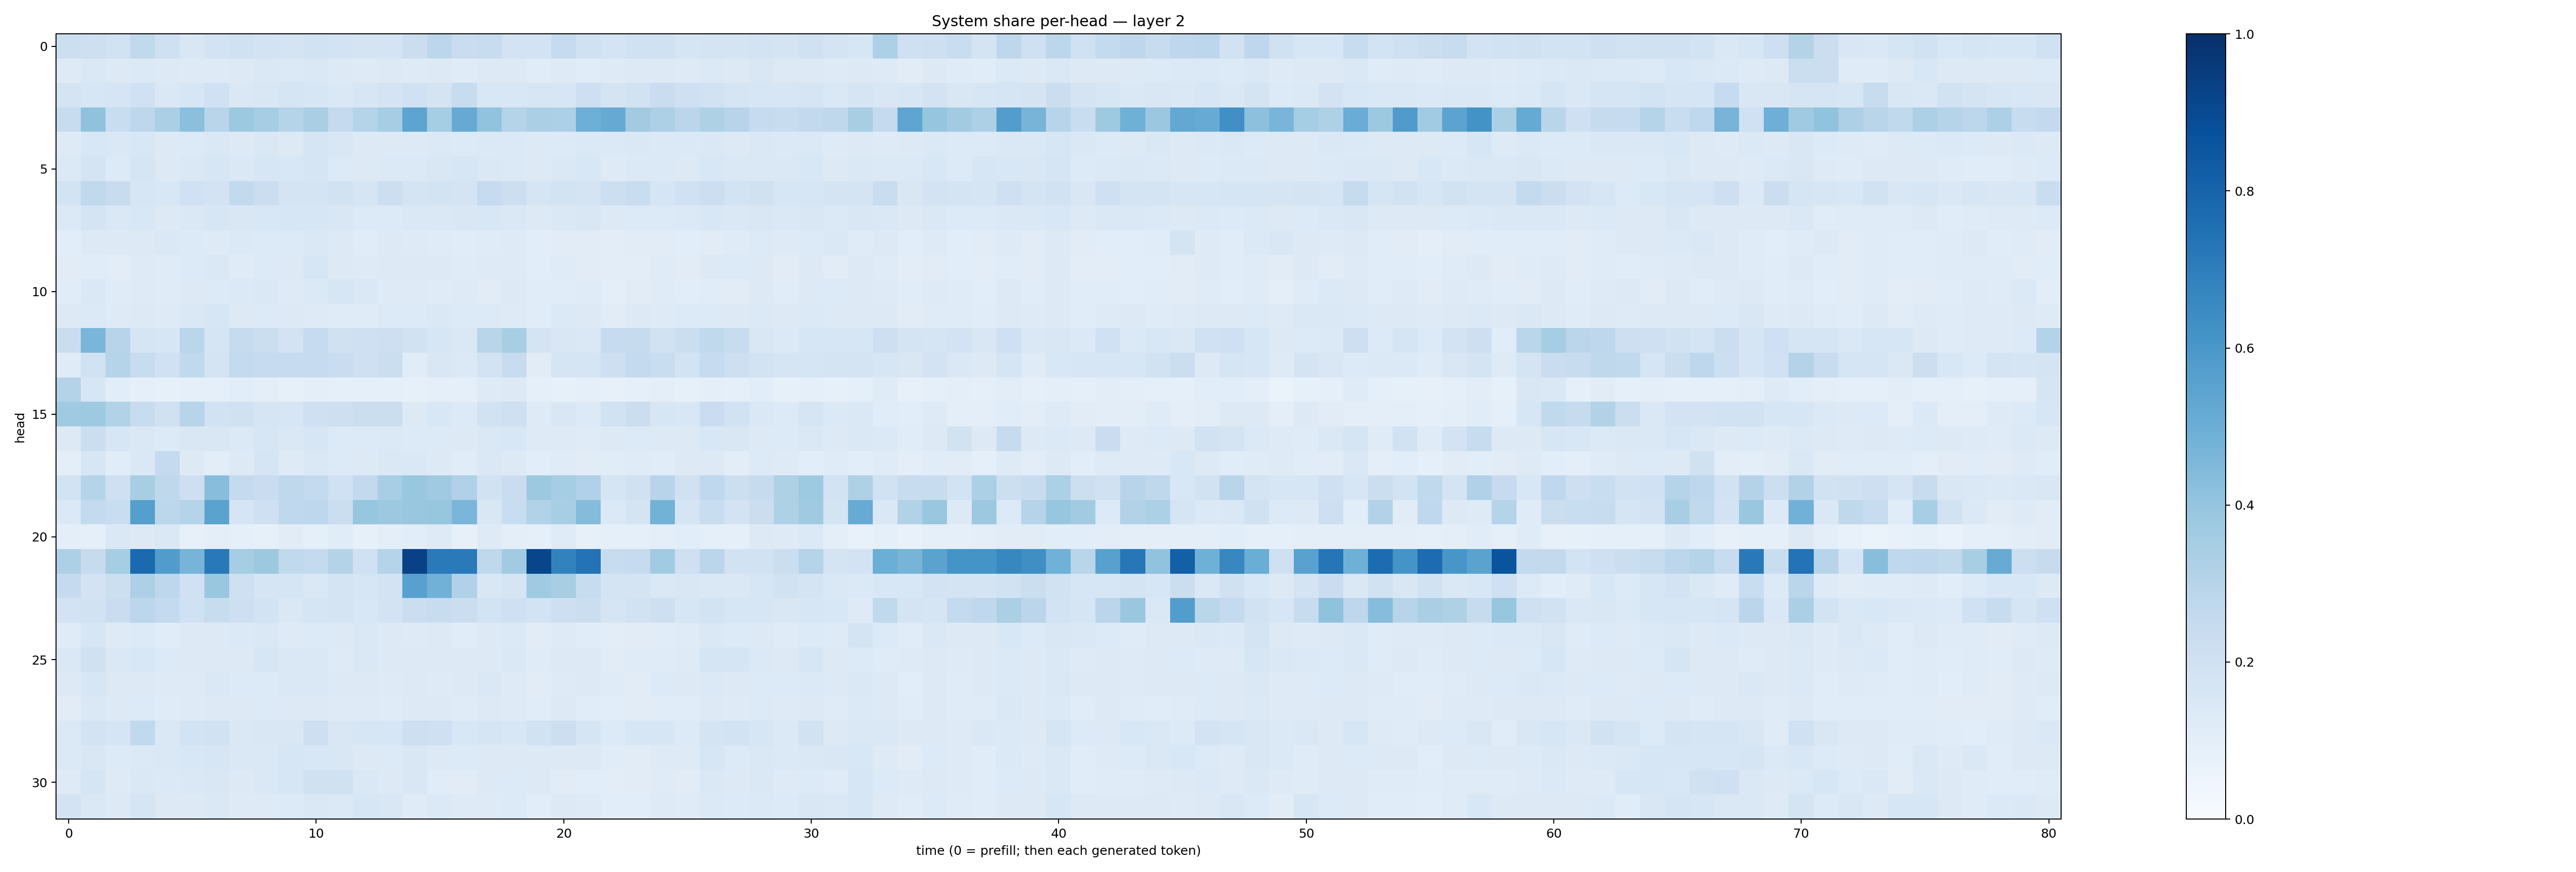

Values plotted in this chart, from the file beside it:
0.21568231, 0.21246946, 0.1922124, 0.26335722, 0.20924132, 0.15011643, 0.1814403, 0.19627985, 0.18202494, 0.1744651, 0.19063877, 0.18012911, 0.17276433, 0.17703328, 0.22449803, 0.27885407, 0.22702008, 0.23664926, 0.17985313, 0.18138319, 0.24849643, 0.19649814, 0.17408785, 0.20243908
0.1236, 0.1425, 0.1319, 0.1394, 0.1293, 0.1228, 0.1226, 0.1254, 0.1417, 0.1387, 0.1449, 0.1286, 0.1218, 0.132, 0.1236, 0.1263, 0.1201, 0.1296, 0.1302, 0.1136, 0.1213, 0.1163, 0.1216, 0.1324
0.1753, 0.159, 0.1659, 0.2025, 0.1443, 0.1586, 0.2008, 0.1436, 0.1498, 0.1689, 0.1608, 0.1479, 0.1631, 0.1748, 0.2014, 0.1724, 0.2392, 0.1558, 0.1536, 0.1577, 0.1633, 0.2114, 0.1784, 0.1923
0.2405, 0.4085, 0.2338, 0.2763, 0.334, 0.4209, 0.2896, 0.3779, 0.3485, 0.2994, 0.3386, 0.2508, 0.3023, 0.3486, 0.5398, 0.3526, 0.5134, 0.4058, 0.3039, 0.335, 0.3288, 0.4942, 0.5143, 0.3606
0.124, 0.1552, 0.1452, 0.1526, 0.1254, 0.1364, 0.1481, 0.1276, 0.141, 0.1287, 0.165, 0.1518, 0.1306, 0.1308, 0.1272, 0.1397, 0.1365, 0.1383, 0.1397, 0.1284, 0.1364, 0.1379, 0.1389, 0.1474
0.1387, 0.1731, 0.1356, 0.1643, 0.1315, 0.1409, 0.159, 0.1454, 0.16, 0.1537, 0.1643, 0.1346, 0.1326, 0.1396, 0.1403, 0.1488, 0.1582, 0.1475, 0.1388, 0.1305, 0.146, 0.1541, 0.1225, 0.1369
0.1868, 0.2638, 0.2372, 0.1604, 0.1543, 0.2004, 0.1801, 0.2594, 0.2188, 0.1763, 0.1767, 0.1934, 0.1681, 0.2186, 0.1722, 0.1869, 0.173, 0.2468, 0.2166, 0.1695, 0.1866, 0.1768, 0.2175, 0.2314
0.137, 0.1757, 0.1477, 0.1554, 0.131, 0.1418, 0.1578, 0.1515, 0.1562, 0.1596, 0.163, 0.1515, 0.1363, 0.1344, 0.1457, 0.1479, 0.1513, 0.1557, 0.1455, 0.1303, 0.1433, 0.1497, 0.1264, 0.1336
0.1075, 0.1326, 0.1261, 0.1305, 0.1463, 0.1362, 0.1241, 0.1371, 0.1343, 0.1329, 0.1417, 0.1305, 0.1151, 0.1273, 0.1233, 0.121, 0.1167, 0.1187, 0.1224, 0.1077, 0.1133, 0.1118, 0.1023, 0.111
0.1127, 0.115, 0.1028, 0.1241, 0.1192, 0.1361, 0.1427, 0.1189, 0.1356, 0.1322, 0.1628, 0.1319, 0.1232, 0.1265, 0.1318, 0.1297, 0.1191, 0.1249, 0.1231, 0.1081, 0.1173, 0.1102, 0.1032, 0.1045
0.1159, 0.1453, 0.1206, 0.1215, 0.1191, 0.1312, 0.1363, 0.1391, 0.1465, 0.1225, 0.1396, 0.1625, 0.1429, 0.1242, 0.1246, 0.1207, 0.1247, 0.1125, 0.1279, 0.1143, 0.1143, 0.1199, 0.1014, 0.1129
0.1306, 0.1405, 0.124, 0.1311, 0.1238, 0.1459, 0.1565, 0.1305, 0.1362, 0.129, 0.1229, 0.1188, 0.1173, 0.1355, 0.1348, 0.1471, 0.1329, 0.1354, 0.1241, 0.1144, 0.1373, 0.1264, 0.112, 0.1265
0.2269, 0.4638, 0.2954, 0.166, 0.1627, 0.2853, 0.1687, 0.2423, 0.2234, 0.1827, 0.2475, 0.1972, 0.2055, 0.212, 0.1889, 0.1581, 0.1459, 0.2896, 0.3406, 0.1781, 0.1521, 0.1443, 0.2485, 0.2428
0.119, 0.1895, 0.2977, 0.2382, 0.1998, 0.2625, 0.1785, 0.2577, 0.2492, 0.2492, 0.2485, 0.2287, 0.2063, 0.2212, 0.1146, 0.1504, 0.1368, 0.1859, 0.2409, 0.1117, 0.1645, 0.1644, 0.2142, 0.2574
0.3066, 0.1578, 0.1084, 0.09173, 0.08565, 0.09103, 0.09202, 0.1065, 0.1001, 0.08374, 0.09821, 0.09129, 0.08646, 0.0929, 0.08372, 0.08633, 0.08681, 0.1233, 0.1262, 0.08685, 0.08347, 0.08723, 0.08092, 0.08887
0.3708, 0.3736, 0.3087, 0.2368, 0.1958, 0.2935, 0.1925, 0.198, 0.1647, 0.1617, 0.2105, 0.2139, 0.2224, 0.2209, 0.1319, 0.1535, 0.1343, 0.1924, 0.205, 0.1241, 0.152, 0.1356, 0.189, 0.2231
0.128, 0.2257, 0.1623, 0.1453, 0.1361, 0.1486, 0.1501, 0.1381, 0.1589, 0.1429, 0.1629, 0.1341, 0.1354, 0.1397, 0.1361, 0.1352, 0.1275, 0.1469, 0.1542, 0.1221, 0.1244, 0.1206, 0.1306, 0.1365
0.09713, 0.1621, 0.1154, 0.1415, 0.2501, 0.1264, 0.1035, 0.1296, 0.1648, 0.1212, 0.1427, 0.1334, 0.1312, 0.1481, 0.1409, 0.1288, 0.1142, 0.1462, 0.1261, 0.1073, 0.1195, 0.1112, 0.1146, 0.1195
0.1866, 0.3005, 0.2086, 0.3426, 0.2732, 0.2136, 0.4295, 0.2523, 0.2302, 0.2714, 0.254, 0.201, 0.2617, 0.346, 0.3871, 0.3676, 0.3201, 0.1941, 0.2298, 0.3775, 0.3543, 0.3197, 0.1655, 0.1958
0.1395, 0.2553, 0.2313, 0.5648, 0.2791, 0.2989, 0.5504, 0.1642, 0.2061, 0.2672, 0.2768, 0.2206, 0.3906, 0.3755, 0.389, 0.3918, 0.4612, 0.1516, 0.2327, 0.314, 0.3426, 0.4363, 0.137, 0.1783
0.0993, 0.08779, 0.1409, 0.1256, 0.147, 0.07979, 0.09449, 0.0912, 0.08464, 0.1117, 0.08942, 0.114, 0.08241, 0.09631, 0.1061, 0.1247, 0.0818, 0.1229, 0.09839, 0.09081, 0.1173, 0.08147, 0.08692, 0.09177
0.3245, 0.2442, 0.3536, 0.7736, 0.5777, 0.4697, 0.7174, 0.354, 0.376, 0.264, 0.256, 0.3055, 0.202, 0.3015, 0.9307, 0.7148, 0.714, 0.2715, 0.3634, 0.9152, 0.6803, 0.7383, 0.2388, 0.2486
0.2536, 0.1801, 0.216, 0.3269, 0.2753, 0.2024, 0.3878, 0.2043, 0.1654, 0.1683, 0.1479, 0.1724, 0.1636, 0.1797, 0.5581, 0.4819, 0.3164, 0.1506, 0.1701, 0.3695, 0.3404, 0.2355, 0.1727, 0.1754
0.1832, 0.1927, 0.2294, 0.2774, 0.2554, 0.2024, 0.2406, 0.2133, 0.1861, 0.147, 0.1683, 0.1761, 0.1551, 0.1829, 0.2245, 0.2372, 0.2264, 0.1862, 0.2053, 0.1844, 0.2121, 0.2257, 0.1688, 0.1938
0.1196, 0.1607, 0.1245, 0.1364, 0.1167, 0.1298, 0.1319, 0.1368, 0.141, 0.1234, 0.1347, 0.1259, 0.146, 0.1317, 0.1247, 0.13, 0.116, 0.1318, 0.1399, 0.1125, 0.1245, 0.1142, 0.1033, 0.1125
0.1467, 0.1982, 0.1419, 0.1536, 0.1348, 0.1317, 0.1293, 0.1321, 0.1633, 0.1451, 0.1441, 0.1222, 0.1411, 0.1324, 0.126, 0.1296, 0.131, 0.1303, 0.1439, 0.1179, 0.1254, 0.1297, 0.1133, 0.1203
0.1285, 0.1566, 0.126, 0.1325, 0.1229, 0.1249, 0.1456, 0.1364, 0.1342, 0.1461, 0.1422, 0.1256, 0.1305, 0.1233, 0.1311, 0.1244, 0.1294, 0.1411, 0.124, 0.1098, 0.1219, 0.1315, 0.1193, 0.1098
0.1106, 0.147, 0.1267, 0.1359, 0.1172, 0.1212, 0.1326, 0.1285, 0.1345, 0.128, 0.1327, 0.1218, 0.1224, 0.121, 0.1281, 0.1316, 0.121, 0.126, 0.1249, 0.1141, 0.126, 0.1168, 0.1085, 0.1122
0.1405, 0.183, 0.1668, 0.2641, 0.143, 0.1874, 0.191, 0.1483, 0.1519, 0.15, 0.2139, 0.1502, 0.1564, 0.1572, 0.2137, 0.2044, 0.1531, 0.1659, 0.1536, 0.1884, 0.2167, 0.1648, 0.1343, 0.1633
0.1396, 0.1521, 0.133, 0.1399, 0.1472, 0.1537, 0.1585, 0.142, 0.1409, 0.1581, 0.1561, 0.1488, 0.13, 0.1349, 0.1492, 0.1294, 0.1338, 0.1318, 0.1268, 0.1318, 0.1253, 0.1313, 0.1141, 0.1116
0.1249, 0.1653, 0.1249, 0.1418, 0.137, 0.1481, 0.1513, 0.1263, 0.1457, 0.1611, 0.1987, 0.1977, 0.1429, 0.1308, 0.1519, 0.1158, 0.113, 0.1289, 0.1345, 0.1268, 0.1127, 0.1072, 0.1042, 0.1098
0.1798, 0.146, 0.1323, 0.1654, 0.1257, 0.1292, 0.1408, 0.1225, 0.1213, 0.1343, 0.1447, 0.14, 0.161, 0.1492, 0.1185, 0.1369, 0.124, 0.124, 0.1328, 0.1075, 0.1285, 0.1221, 0.1079, 0.1074
